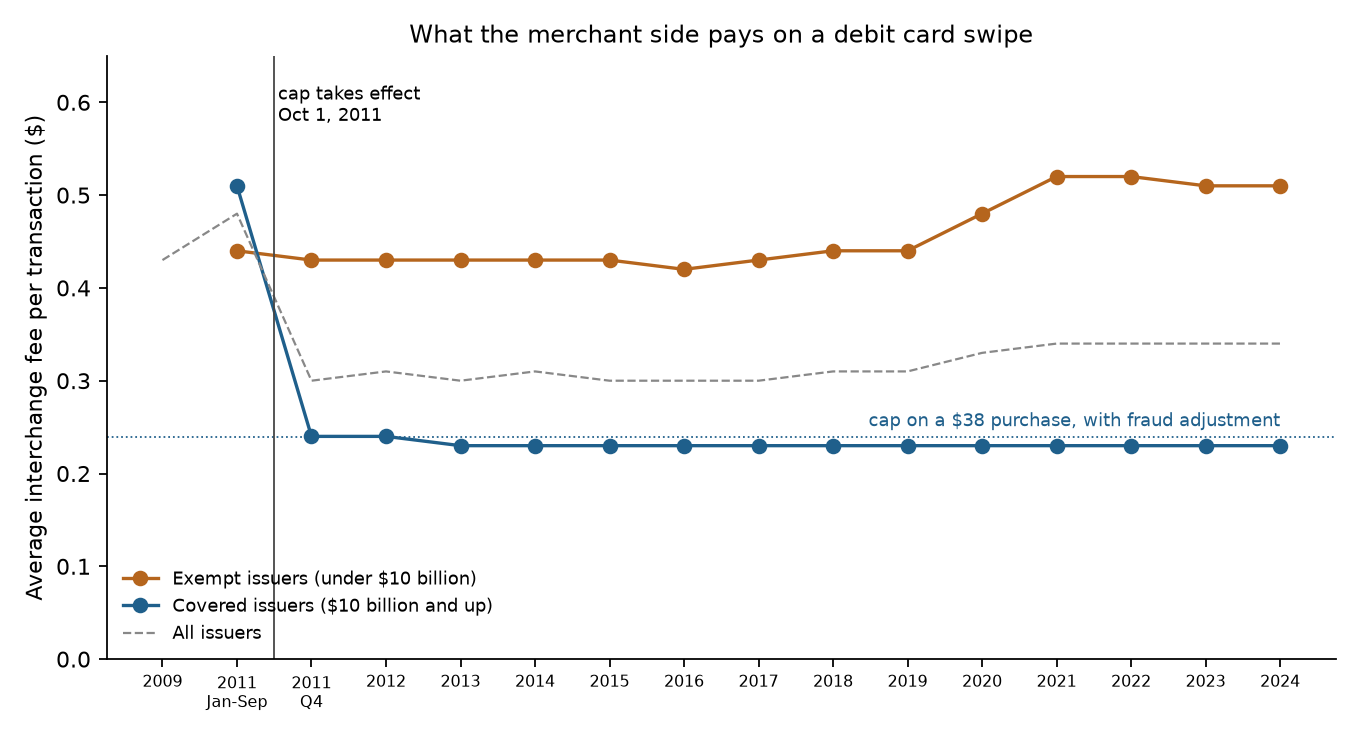

The data file committed next to this chart (first rows):
period, all_all, all_covered, all_exempt, dual_all, dual_covered, dual_exempt, single_all, single_covered, single_exempt
2009, 0.43, , , 0.55, , , 0.23, , 
2011 Jan-Sep, 0.48, 0.51, 0.44, 0.57, 0.58, 0.53, 0.33, 0.34, 0.32
2011 Q4, 0.3, 0.24, 0.43, 0.33, 0.24, 0.51, 0.26, 0.23, 0.31
2012, 0.31, 0.24, 0.43, 0.33, 0.25, 0.51, 0.26, 0.24, 0.3
2013, 0.3, 0.23, 0.43, 0.33, 0.23, 0.5, 0.25, 0.24, 0.28
2014, 0.31, 0.23, 0.43, 0.34, 0.23, 0.5, 0.25, 0.24, 0.26
2015, 0.3, 0.23, 0.43, 0.34, 0.23, 0.51, 0.24, 0.24, 0.26
2016, 0.3, 0.23, 0.42, 0.33, 0.23, 0.51, 0.24, 0.24, 0.26
2017, 0.3, 0.23, 0.43, 0.34, 0.22, 0.52, 0.24, 0.24, 0.25
2018, 0.31, 0.23, 0.44, 0.34, 0.22, 0.54, 0.24, 0.24, 0.25
2019, 0.31, 0.23, 0.44, 0.34, 0.22, 0.54, 0.24, 0.24, 0.25
2020, 0.33, 0.23, 0.48, 0.37, 0.22, 0.6, 0.25, 0.24, 0.26
2021, 0.34, 0.23, 0.52, 0.39, 0.23, 0.64, 0.25, 0.24, 0.27
2022, 0.34, 0.23, 0.52, 0.38, 0.22, 0.64, 0.25, 0.24, 0.27
2023, 0.34, 0.23, 0.51, 0.37, 0.22, 0.62, 0.25, 0.24, 0.27
2024, 0.34, 0.23, 0.51, 0.37, 0.22, 0.61, 0.25, 0.24, 0.26
